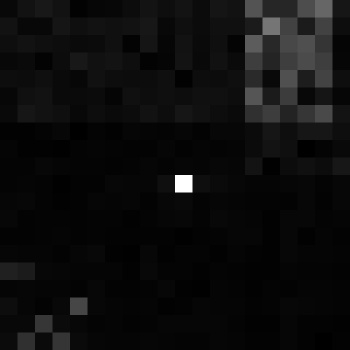

The data file committed next to this chart (first rows):
, xmin, ymin, lat, lon, area, perimeter, max_nanowatts, min_nanowatts, moonlight_illumination, clear_sky_confidence, mean_nanowatts
0, 1092, 3473, -6.702, -6.702, 1.0, 0.0, 22.18, 0.04586, 11.84, 0.0, 0.5456
